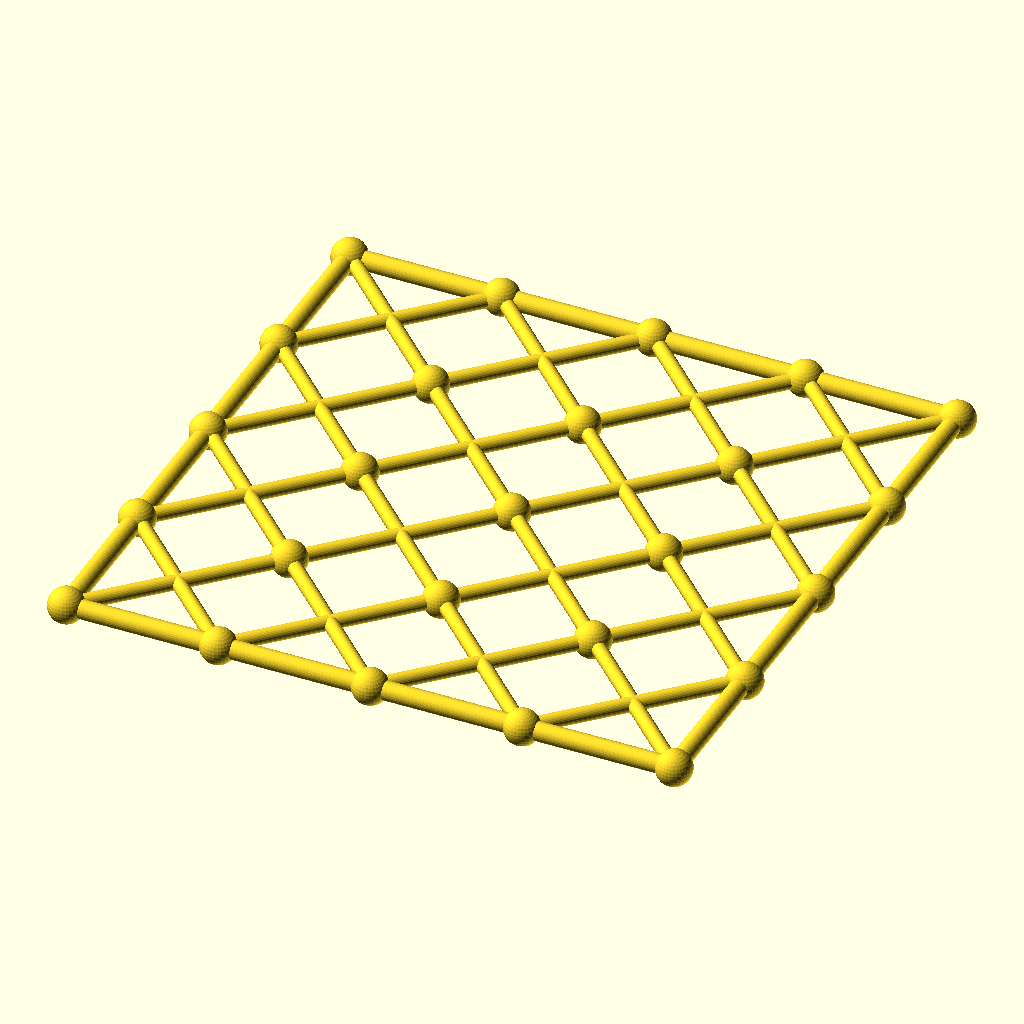
Cell 1 — every parameter at its default value.
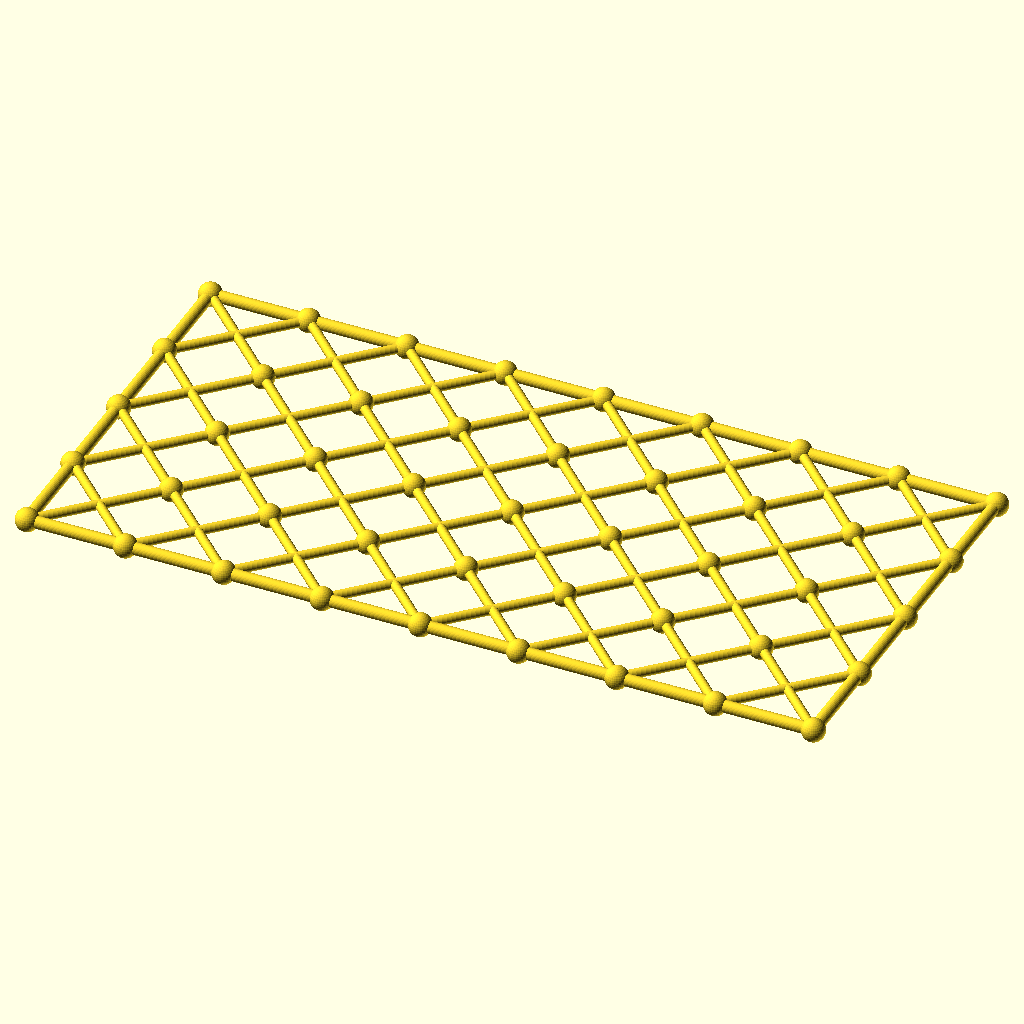
Cell 2: columns = 8 (everything else at default).
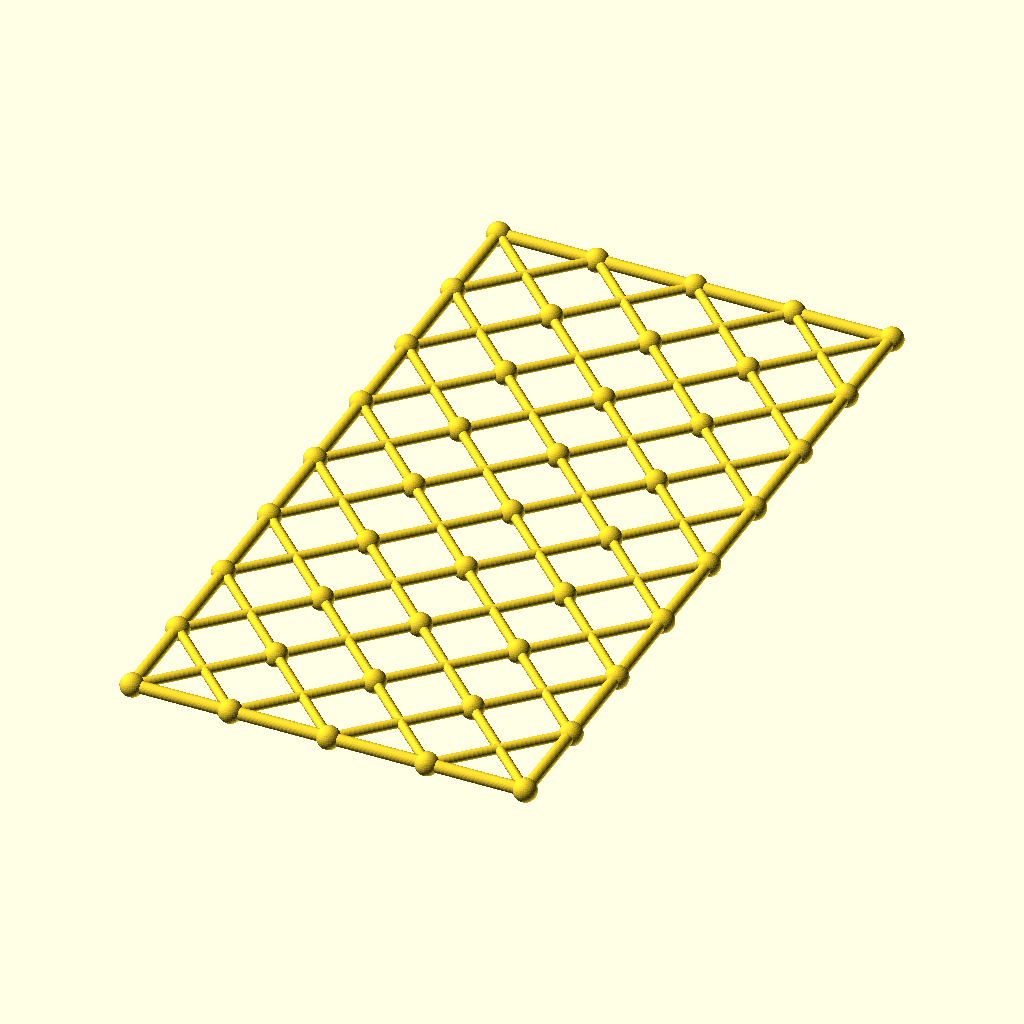
Cell 3: rows = 8 (everything else at default).
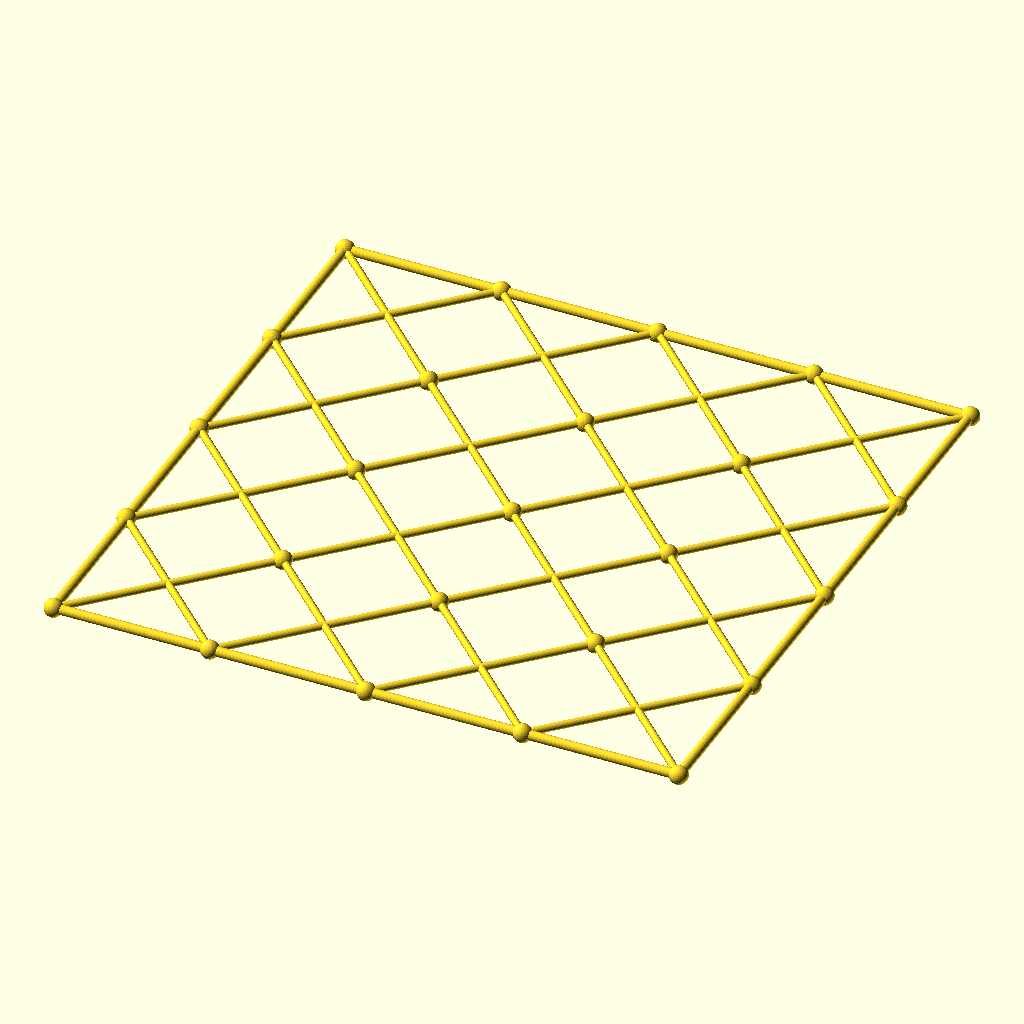
Cell 4: cell = 84 (everything else at default).
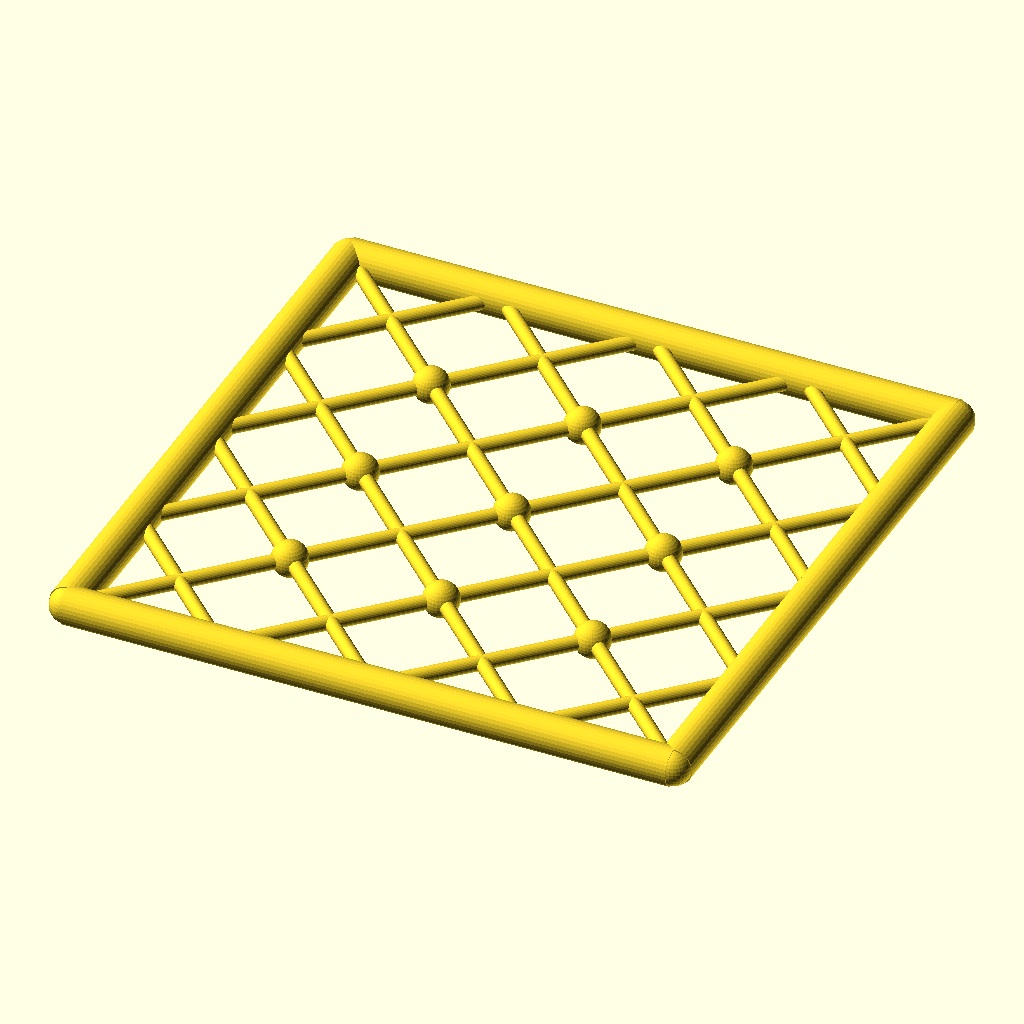
Cell 5: chord_r = 5.2 (everything else at default).
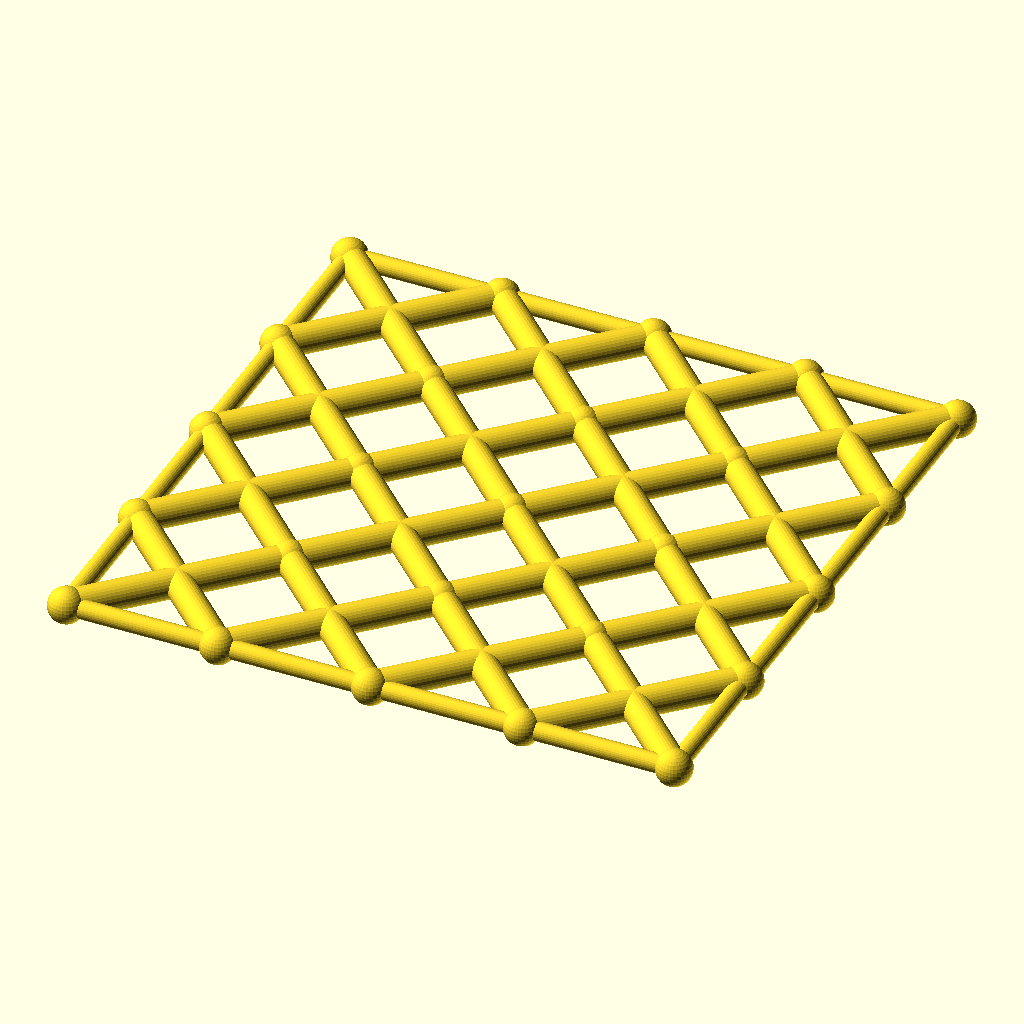
Cell 6: diag_r = 4 (everything else at default).
All cells are drawn from the same view direction (rotation 55°, 0°, 25°, orthographic, colour scheme Cornfield), but the view is re-fitted for each cell, so position and scale can differ between cells as well as the parameter.
Source of the model, optional_data/data/gen3/scissorgrids/part_0066.scad:
$fn = 32;

// ----------------------------------------------------------------------
// Scissor lattice: 4 x 4 cells of 42 mm, 168 x 168 mm
// ----------------------------------------------------------------------

// --- parameters (mm) ---
columns = 4;              // cells along X
rows = 4;                 // cells along Y
cell = 42;                // cell size
chord_r = 2.6;            // boundary chord radius
diag_r = 2;               // diagonal radius
joint_r = 4.92;           // joint ball radius

module member(a, b, r) {
  /* rod: cylinder from joint a to joint b */
  d = b - a;
  length = norm(d);
  translate(a) rotate([0, acos(d[2] / length), atan2(d[1], d[0])])
    cylinder(h = length, r = r);
}

module joint(p, r) {
  /* ball at the joint centre */
  translate(p) sphere(r = r);
}

/* X braces, one pair per cell */
for (i = [0 : columns - 1]) {
  for (j = [0 : rows - 1]) {
    member([i * cell, j * cell, 0], [(i + 1) * cell, (j + 1) * cell, 0], diag_r);
    member([(i + 1) * cell, j * cell, 0], [i * cell, (j + 1) * cell, 0], diag_r);
  }
}
/* boundary chords */
for (i = [0 : columns - 1]) {
  member([i * cell, 0, 0], [(i + 1) * cell, 0, 0], chord_r);
  member([i * cell, rows * cell, 0], [(i + 1) * cell, rows * cell, 0], chord_r);
}
for (j = [0 : rows - 1]) {
  member([0, j * cell, 0], [0, (j + 1) * cell, 0], chord_r);
  member([columns * cell, j * cell, 0], [columns * cell, (j + 1) * cell, 0], chord_r);
}
/* joint balls at every grid corner */
for (i = [0 : columns]) {
  for (j = [0 : rows]) joint([i * cell, j * cell, 0], joint_r);
}
Customizer parameters (derived from the source; name, type, default, range or options):
columns: number, default 4
rows: number, default 4
cell: number, default 42
chord_r: number, default 2.6
diag_r: number, default 2
joint_r: number, default 4.92
